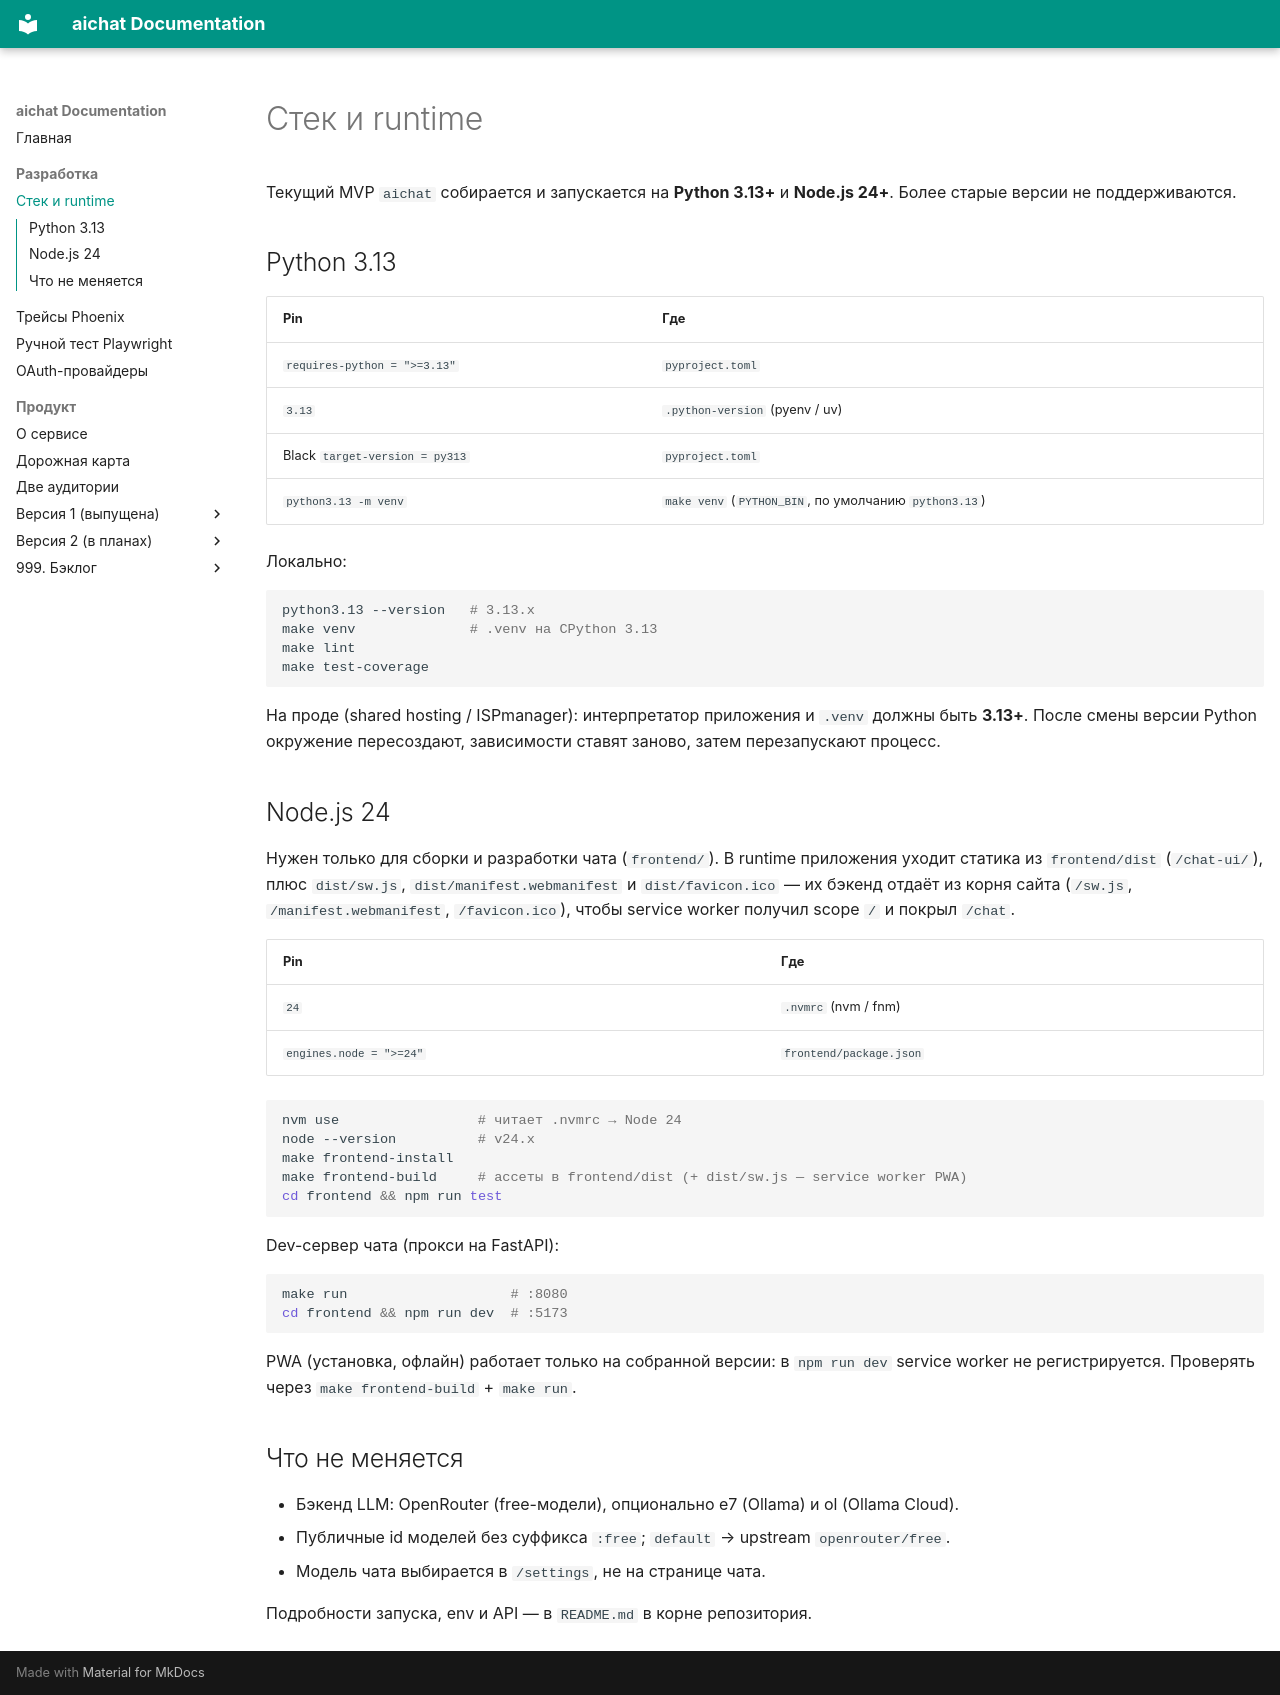

repository: ladyka/aichat · page: dev/runtime/index.html · generator: mkdocs

# Стек и runtime

Текущий MVP `aichat` собирается и запускается на **Python 3.13+** и **Node.js 24+**. Более старые версии не поддерживаются.

## Python 3.13

| Pin | Где |
|-----|-----|
| `requires-python = ">=3.13"` | `pyproject.toml` |
| `3.13` | `.python-version` (pyenv / uv) |
| Black `target-version = py313` | `pyproject.toml` |
| `python3.13 -m venv` | `make venv` (`PYTHON_BIN`, по умолчанию `python3.13`) |

Локально:

```bash
python3.13 --version   # 3.13.x
make venv              # .venv на CPython 3.13
make lint
make test-coverage
```

На проде (shared hosting / ISPmanager): интерпретатор приложения и `.venv` должны быть **3.13+**. После смены версии Python окружение пересоздают, зависимости ставят заново, затем перезапускают процесс.

## Node.js 24

Нужен только для сборки и разработки чата (`frontend/`). В runtime приложения уходит статика из `frontend/dist` (`/chat-ui/`), плюс `dist/sw.js`, `dist/manifest.webmanifest` и `dist/favicon.ico` — их бэкенд отдаёт из корня сайта (`/sw.js`, `/manifest.webmanifest`, `/favicon.ico`), чтобы service worker получил scope `/` и покрыл `/chat`.

| Pin | Где |
|-----|-----|
| `24` | `.nvmrc` (nvm / fnm) |
| `engines.node = ">=24"` | `frontend/package.json` |

```bash
nvm use                 # читает .nvmrc → Node 24
node --version          # v24.x
make frontend-install
make frontend-build     # ассеты в frontend/dist (+ dist/sw.js — service worker PWA)
cd frontend && npm run test
```

Dev-сервер чата (прокси на FastAPI):

```bash
make run                    # :8080
cd frontend && npm run dev  # :5173
```

PWA (установка, офлайн) работает только на собранной версии: в `npm run dev` service worker не регистрируется. Проверять через `make frontend-build` + `make run`.

## Что не меняется

- Бэкенд LLM: OpenRouter (free-модели), опционально e7 (Ollama) и ol (Ollama Cloud).
- Публичные id моделей без суффикса `:free`; `default` → upstream `openrouter/free`.
- Модель чата выбирается в `/settings`, не на странице чата.

Подробности запуска, env и API — в `README.md` в корне репозитория.
